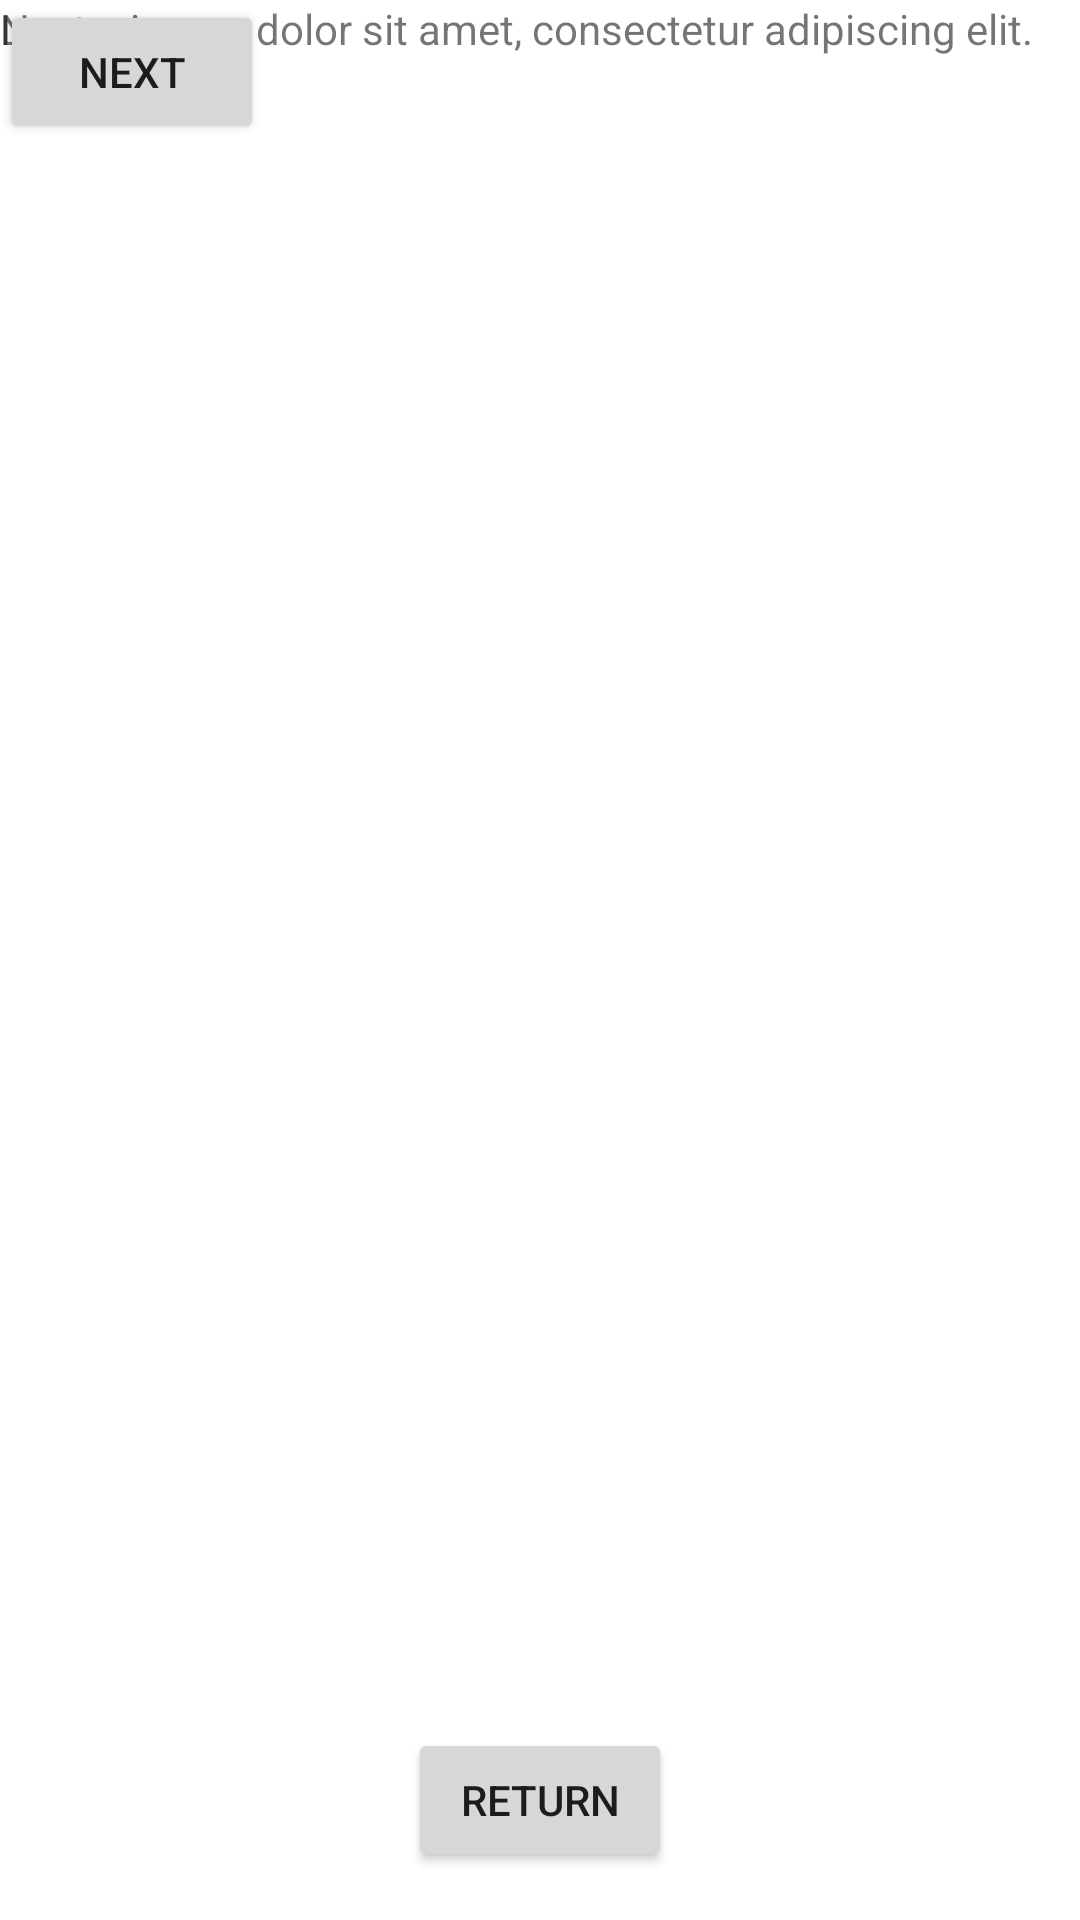

The Android layout XML behind this screen, and the referenced resources:
<!-- AndroidManifest.xml: application theme Theme.ATLCAASO_cronometro -->
<!-- res/layout/fragment_first.xml -->
<?xml version="1.0" encoding="utf-8"?>
<FrameLayout xmlns:android="http://schemas.android.com/apk/res/android"
    xmlns:tools="http://schemas.android.com/tools"
    android:layout_width="match_parent"
    android:layout_height="match_parent"
    tools:context=".FirstFragment">

    <TextView
        android:layout_width="wrap_content"
        android:layout_height="wrap_content"
        android:text="@string/next"
        android:id="@+id/textView" />

    <TextView
        android:layout_width="wrap_content"
        android:layout_height="wrap_content"
        android:text="@string/lorem_ipsum"
        android:id="@+id/loremTextView" />

    <Button
        android:id="@+id/buttonFirst"
        android:layout_width="wrap_content"
        android:layout_height="wrap_content"
        android:text="Next" />

    <Button
        android:id="@+id/buttonReturn"
        android:layout_width="wrap_content"
        android:layout_height="wrap_content"
        android:text="Return"
        android:layout_gravity="bottom|center_horizontal"
        android:layout_marginBottom="16dp" />
</FrameLayout>
<!-- resources referenced by this layout -->
<resources>
  <string name="lorem_ipsum">Lorem ipsum dolor sit amet, consectetur adipiscing elit.</string>
  <string name="next">Next</string>
  <style name="Theme.ATLCAASO_cronometro" parent="Theme.MaterialComponents.DayNight.DarkActionBar">
          
          <item name="colorPrimary">@color/colorPrimary</item>
          <item name="colorPrimaryVariant">@color/colorPrimaryDark</item>
          <item name="colorOnPrimary">@color/white</item>
          <item name="colorSecondary">@color/colorAccent</item>
          <item name="colorSecondaryVariant">@color/colorAccentDark</item>
          <item name="colorOnSecondary">@color/black</item>
      </style>
  <!-- not gathered from this repository: default colours our renderer supplied (Android Studio template values) -->
  <color name="black">#FF000000</color>
  <color name="white">#FFFFFFFF</color>
  <color name="colorPrimary">#FF6200EE</color>
  <color name="colorPrimaryDark">#FF3700B3</color>
  <color name="colorAccent">#FF03DAC5</color>
</resources>
